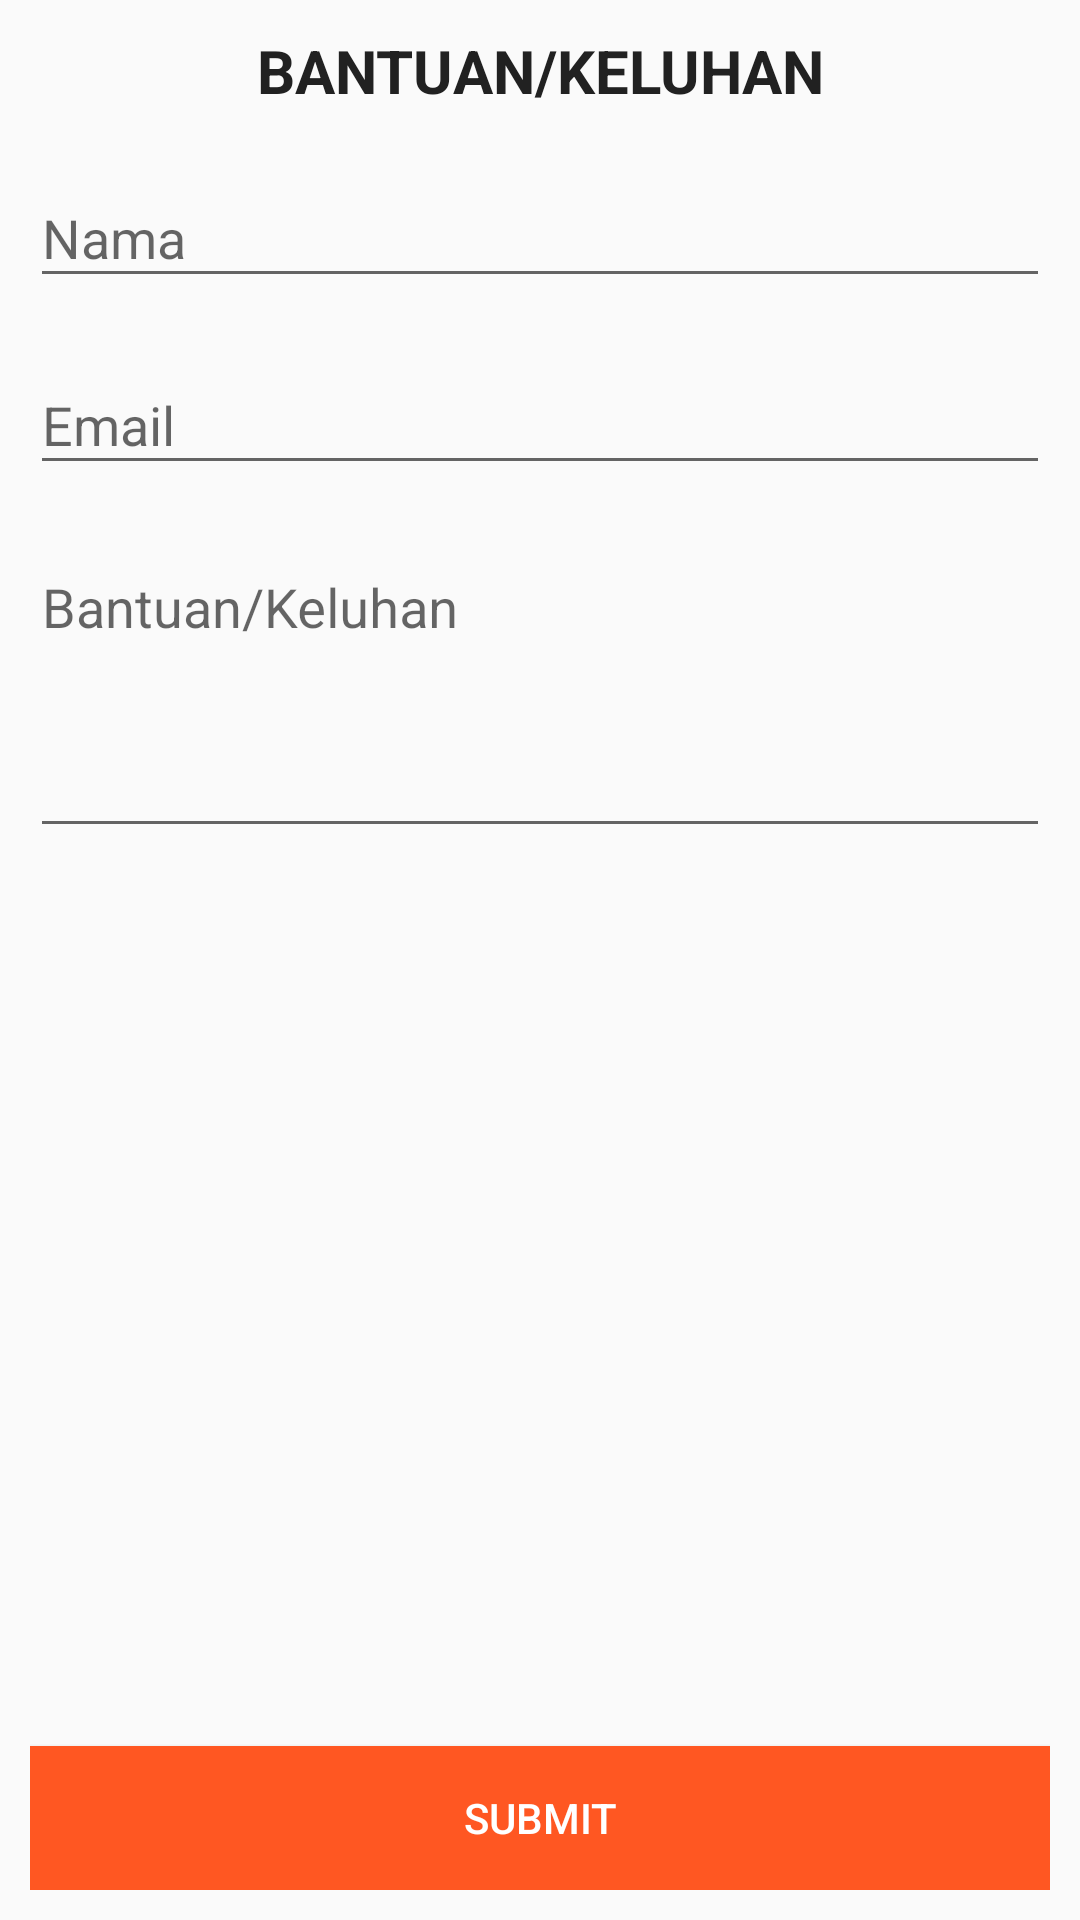

Layout XML and referenced resources for this Android screen:
<!-- AndroidManifest.xml: application theme AppTheme -->
<!-- res/layout/activity_bantuan.xml -->
<?xml version="1.0" encoding="utf-8"?>
<LinearLayout xmlns:android="http://schemas.android.com/apk/res/android"
    android:layout_width="match_parent"
    android:layout_height="match_parent"
    xmlns:app="http://schemas.android.com/apk/res-auto"
    android:orientation="vertical"
    android:padding="10dp">

    <TextView
        android:layout_width="match_parent"
        android:layout_height="wrap_content"
        android:layout_marginBottom="10dp"
        android:text="BANTUAN/KELUHAN"
        android:textColor="@color/colorPrimaryText"
        android:textSize="20dp"
        android:textStyle="bold"
        android:gravity="center"/>

    <android.support.design.widget.TextInputLayout
        android:id="@+id/input_text_nama"
        android:layout_width="match_parent"
        android:layout_height="wrap_content"
        android:hint="Nama">

        <android.support.design.widget.TextInputEditText
            android:layout_width="match_parent"
            android:layout_height="match_parent"
            android:textColor="@color/colorPrimaryText"
            android:inputType="textAutoComplete|textCapWords"
            android:imeOptions="actionNext"
            android:maxLines="1"/>

    </android.support.design.widget.TextInputLayout>

    <android.support.design.widget.TextInputLayout
        android:id="@+id/input_text_email"
        android:layout_width="match_parent"
        android:layout_height="wrap_content"
        android:layout_marginTop="10dp"
        android:hint="Email">

        <android.support.design.widget.TextInputEditText
            android:layout_width="match_parent"
            android:layout_height="match_parent"
            android:textColor="@color/colorPrimaryText"
            android:inputType="textAutoComplete|textEmailAddress"
            android:imeOptions="actionNext"
            android:maxLines="1"/>

    </android.support.design.widget.TextInputLayout>

    <android.support.design.widget.TextInputLayout
        android:id="@+id/input_text_keluhan"
        android:layout_width="match_parent"
        android:layout_height="wrap_content"
        android:layout_marginTop="10dp"
        android:hint="Bantuan/Keluhan">

        <android.support.design.widget.TextInputEditText
            android:layout_width="match_parent"
            android:gravity="top"
            android:layout_height="100dp"
            android:textColor="@color/colorPrimaryText"
            android:inputType="textMultiLine"/>

    </android.support.design.widget.TextInputLayout>

    <RelativeLayout
        android:layout_width="match_parent"
        android:layout_height="match_parent">
        <Button
            android:id="@+id/button_submit_bantuan"
            android:layout_width="match_parent"
            android:layout_height="wrap_content"
            android:text="SUBMIT"
            android:layout_alignParentBottom="true"
            android:textColor="@color/colorText"
            android:background="@color/colorPrimary"/>
    </RelativeLayout>
</LinearLayout>
<!-- resources referenced by this layout -->
<resources>
  <color name="colorPrimary">#FF5722</color>
  <color name="colorPrimaryText">#212121</color>
  <color name="colorText">#FFFFFF</color>
  <style name="AppTheme" parent="Theme.AppCompat.Light.DarkActionBar">
          
          <item name="colorPrimary">@color/colorPrimary</item>
          <item name="colorPrimaryDark">@color/colorPrimaryDark</item>
          <item name="colorAccent">@color/colorAccent</item>
      </style>
  <color name="colorPrimaryDark">#E64A19</color>
  <color name="colorAccent">#FF9800</color>
</resources>
